Run: headless pygame with SDL's dummy video driver; simulated clock (each Clock.tick advances the game by its frame time, no real sleeping); random seed 0; keys injected as events and as key.get_pressed() state; no mouse input; restart key R tapped at the start of phases 3 and 4.
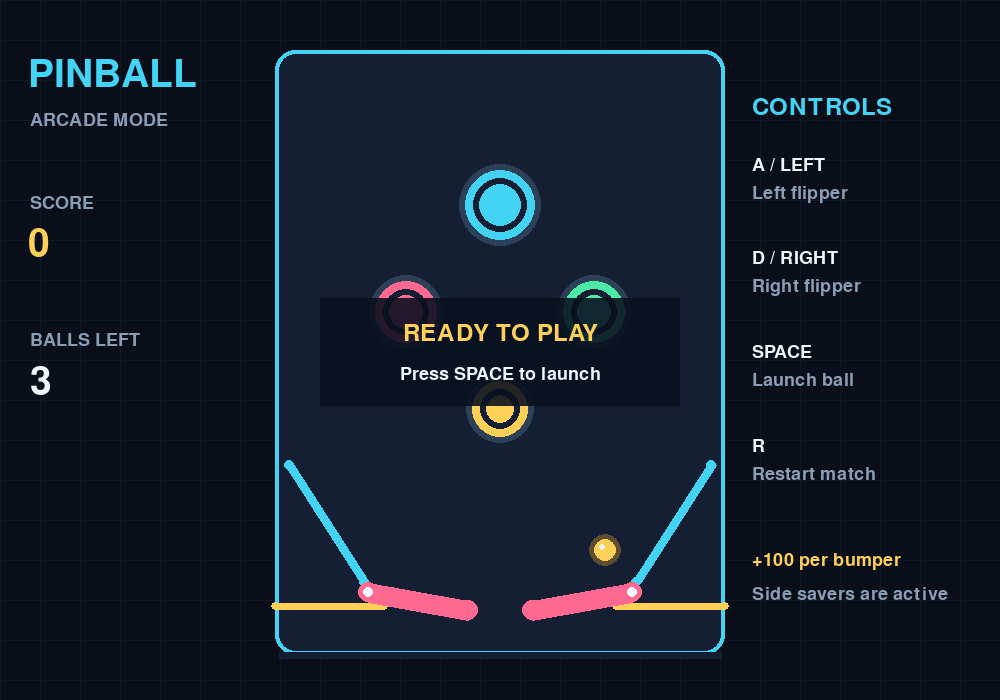
Frame 1 of 4 · flips 1–60 · no input
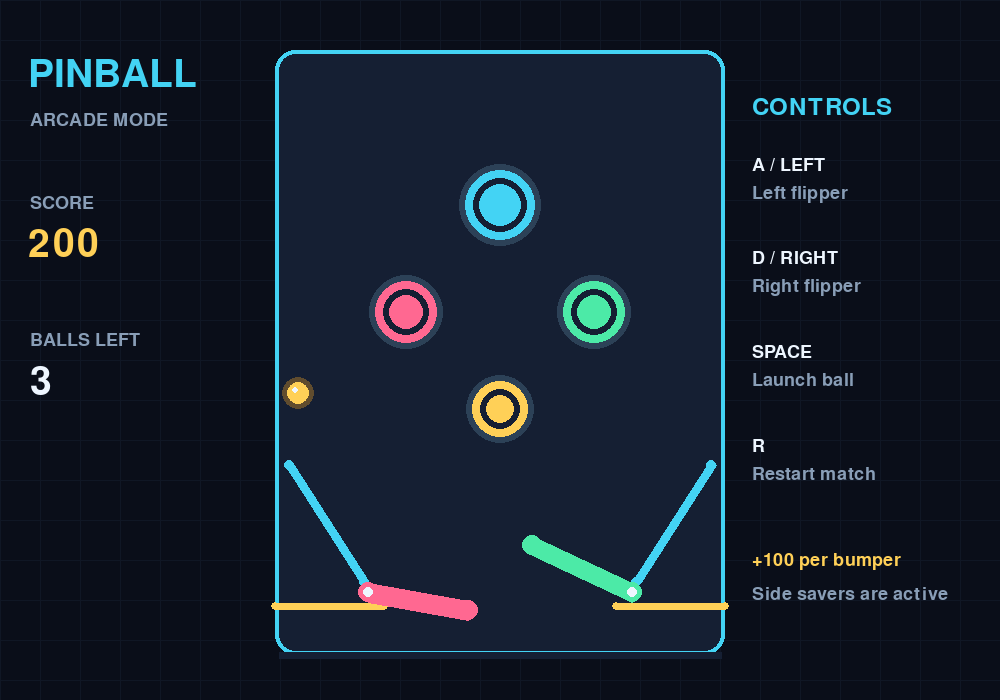
Frame 2 of 4 · flips 61–180 · tapped SPACE, RETURN · held RIGHT (→), D
Frame 3 of 4 · flips 181–300 · tapped R · held DOWN (↓), S · screen same as frame 1, image omitted
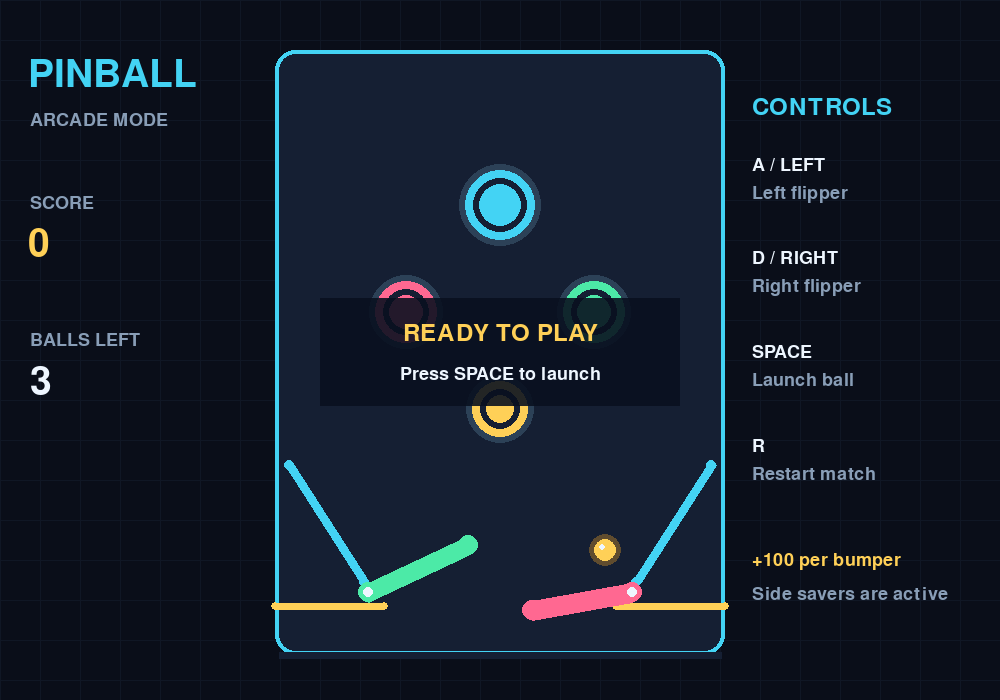
Frame 4 of 4 · flips 301–420 · tapped R · held LEFT (←), A, UP (↑), W

The pygame program that drew these frames:

"""Игровой режим Pinball: флипперы, бамперы, очки и жизни."""

import math

import pygame


SCREEN_WIDTH = 1000
SCREEN_HEIGHT = 700
FPS = 60
GRAVITY = 420
MAX_BALL_SPEED = 560
BALL_RADIUS = 11
FLIPPER_LENGTH = 100
FLIPPER_WIDTH = 20

BG = (10, 14, 25)
FIELD_BG = (21, 31, 51)
CYAN = (67, 211, 244)
WHITE = (238, 246, 255)
MUTED = (137, 158, 183)
GOLD = (255, 208, 87)
PINK = (255, 104, 145)
GREEN = (76, 234, 167)


def collide_segment(ball, start, end, thickness, bounce=0.85):
    """Разрешает столкновение шарика с утолщённым отрезком."""
    direction = end - start
    length_squared = direction.length_squared()
    if length_squared == 0:
        return False

    along = (ball.position - start).dot(direction) / length_squared
    along = max(0.0, min(1.0, along))
    closest = start + direction * along
    offset = ball.position - closest
    limit = ball.radius + thickness / 2

    if offset.length_squared() >= limit * limit:
        return False

    normal = (
        offset.normalize() if offset.length_squared()
        else pygame.Vector2(0, -1)
    )
    ball.position = closest + normal * (limit + 0.5)
    incoming = ball.velocity.dot(normal)
    if incoming >= 0:
        return False

    ball.velocity -= (1 + bounce) * incoming * normal
    return True


class Ball:
    """Хранит положение, скорость и геометрию шарика."""

    def __init__(self, x, y):
        """Создаёт шарик в стартовой позиции."""
        self.radius = BALL_RADIUS
        self.position = pygame.Vector2(x, y)
        self.velocity = pygame.Vector2(0, 0)

    def launch(self):
        """Запускает шарик вверх и к центру игрового поля."""
        self.velocity.update(-105, -550)

    def update(self, dt, field):
        """Применяет гравитацию и отскоки от трёх стен."""
        self.velocity.y += GRAVITY * dt
        self.limit_speed()
        self.position += self.velocity * dt

        if self.position.x - self.radius < field.left:
            self.position.x = field.left + self.radius
            self.velocity.x = abs(self.velocity.x) * 0.94
        if self.position.x + self.radius > field.right:
            self.position.x = field.right - self.radius
            self.velocity.x = -abs(self.velocity.x) * 0.94
        if self.position.y - self.radius < field.top:
            self.position.y = field.top + self.radius
            self.velocity.y = abs(self.velocity.y) * 0.94

    def limit_speed(self):
        """Ограничивает скорость для удобного управления."""
        if self.velocity.length_squared() > MAX_BALL_SPEED ** 2:
            self.velocity.scale_to_length(MAX_BALL_SPEED)

    def draw(self, surface):
        """Рисует шарик с небольшим световым бликом."""
        center = (round(self.position.x), round(self.position.y))
        pygame.draw.circle(surface, (96, 76, 46), center, self.radius + 5)
        pygame.draw.circle(surface, GOLD, center, self.radius)
        pygame.draw.circle(surface, WHITE, (center[0] - 3, center[1] - 3), 3)


class Flipper:
    """Ракетка, которой игрок отражает падающий шарик."""

    def __init__(self, x, y, direction):
        """Сохраняет точку крепления и сторону флиппера."""
        self.pivot = pygame.Vector2(x, y)
        self.direction = direction
        self.lift = 0.0
        self.pressed = False

    def update(self, dt, pressed):
        """Плавно поворачивает флиппер при нажатии клавиши."""
        self.pressed = bool(pressed)
        change = 10 * dt if self.pressed else -10 * dt
        self.lift = max(0.0, min(1.0, self.lift + change))

    def endpoints(self):
        """Возвращает координаты начала и конца ракетки."""
        start = self.pivot
        end = self.pivot + pygame.Vector2(
            self.direction * FLIPPER_LENGTH,
            18 - 65 * self.lift,
        )
        return start, end

    def hit(self, ball):
        """При попадании по поднятой ракетке подбрасывает шарик."""
        start, end = self.endpoints()
        if not collide_segment(ball, start, end, FLIPPER_WIDTH):
            return
        if self.pressed:
            # Активный удар намного сильнее обычного отскока.
            ball.velocity.x = (
                self.direction * 220 + ball.velocity.x * 0.2
            )
            ball.velocity.y = -max(450, abs(ball.velocity.y) * 0.80)
            ball.limit_speed()

    def draw(self, surface):
        """Рисует ракетку и круглую ось вращения."""
        start, end = self.endpoints()
        color = GREEN if self.pressed else PINK
        pygame.draw.line(surface, color, start, end, FLIPPER_WIDTH)
        for point in (start, end):
            pygame.draw.circle(
                surface, color, (round(point.x), round(point.y)),
                FLIPPER_WIDTH // 2,
            )
        pygame.draw.circle(
            surface, WHITE, (round(start.x), round(start.y)), 5,
        )


class Bumper:
    """Круглое препятствие, при попадании дающее очки."""

    def __init__(self, x, y, radius, color):
        """Создаёт бампер с заданными координатами и цветом."""
        self.center = pygame.Vector2(x, y)
        self.radius = radius
        self.color = color
        self.flash = 0.0

    def update(self, dt):
        """Уменьшает время подсветки после удара."""
        self.flash = max(0.0, self.flash - dt)

    def hit(self, ball):
        """Отбивает шарик и сообщает, начислять ли очки."""
        offset = ball.position - self.center
        limit = ball.radius + self.radius
        if offset.length_squared() >= limit * limit:
            return False

        normal = (
            offset.normalize() if offset.length_squared()
            else pygame.Vector2(0, -1)
        )
        ball.position = self.center + normal * (limit + 1)
        if ball.velocity.dot(normal) >= 0:
            return False

        speed = min(500, max(330, ball.velocity.length() * 0.93))
        ball.velocity = normal * speed
        ball.velocity.y -= 30
        ball.limit_speed()

        gained_points = self.flash == 0
        self.flash = 0.16
        return gained_points

    def draw(self, surface):
        """Отображает бампер и подсветку при столкновении."""
        point = (round(self.center.x), round(self.center.y))
        outer = WHITE if self.flash > 0 else self.color
        pygame.draw.circle(surface, (44, 65, 87), point, self.radius + 10)
        pygame.draw.circle(surface, outer, point, self.radius + 4)
        pygame.draw.circle(surface, FIELD_BG, point, self.radius - 4)
        pygame.draw.circle(surface, self.color, point, self.radius - 10)


class PinballGame:
    """Управляет игровым полем, счётом, жизнями и объектами."""

    def __init__(self, width=SCREEN_WIDTH, height=SCREEN_HEIGHT):
        """Создаёт всё необходимое для одного игрового режима."""
        if not pygame.font.get_init():
            pygame.font.init()
        self.field = pygame.Rect(width // 2 - 225, 50, 450, height - 95)
        mid = self.field.centerx
        bottom = self.field.bottom
        self.left_flipper = Flipper(mid - 132, bottom - 63, 1)
        self.right_flipper = Flipper(mid + 132, bottom - 63, -1)
        self.bumpers = [
            Bumper(mid, 205, 31, CYAN),
            Bumper(mid - 94, 312, 27, PINK),
            Bumper(mid + 94, 312, 27, GREEN),
            Bumper(mid, 409, 24, GOLD),
        ]
        # Наклонные направляющие ведут шарик к флипперам.
        self.guides = [
            (
                pygame.Vector2(self.field.left + 14, bottom - 190),
                pygame.Vector2(self.left_flipper.pivot.x - 4, bottom - 73),
            ),
            (
                pygame.Vector2(self.field.right - 14, bottom - 190),
                pygame.Vector2(self.right_flipper.pivot.x + 4, bottom - 73),
            ),
        ]
        # Небольшие отбойники защищают боковые проходы внизу.
        self.saver_y = bottom - 49
        self.side_savers = [
            (self.field.left, self.left_flipper.pivot.x + 16),
            (self.right_flipper.pivot.x - 16, self.field.right),
        ]
        self.saver_flash = [0.0, 0.0]
        self.font_big = pygame.font.Font(None, 58)
        self.font = pygame.font.Font(None, 35)
        self.font_small = pygame.font.Font(None, 27)
        self.restart()

    def restart(self):
        """Начинает новую партию с тремя жизнями."""
        self.score = 0
        self.lives = 3
        self.status = "ready"
        self.saver_flash = [0.0, 0.0]
        self._new_ball()

    def _new_ball(self):
        """Готовит следующий шарик к запуску игроком."""
        self.ball = Ball(self.field.centerx + 105, self.field.bottom - 105)
        self.status = "ready"

    def handle_event(self, event):
        """Обрабатывает запуск шарика и перезапуск игры."""
        if event.type != pygame.KEYDOWN:
            return
        if event.key == pygame.K_r:
            self.restart()
        elif event.key == pygame.K_SPACE and self.status == "ready":
            self.ball.launch()
            self.status = "playing"

    def _check_side_savers(self):
        """Отбивает шарик от боковых ловушек у нижнего края."""
        ball = self.ball
        if ball.velocity.y <= 0:
            return
        if ball.position.y + ball.radius < self.saver_y:
            return

        for index, (left, right) in enumerate(self.side_savers):
            if left <= ball.position.x <= right:
                # Центр поднимается над планкой, а импульс идёт
                # вверх и внутрь поля, к соответствующему флипперу.
                ball.position.y = self.saver_y - ball.radius - 1
                inward = 155 if index == 0 else -155
                ball.velocity.update(inward, -455)
                self.saver_flash[index] = 0.18
                return

    def update(self, dt):
        """Обновляет управление и физику несколькими подшагами."""
        dt = min(max(dt, 0.0), 0.05)
        keys = pygame.key.get_pressed()
        self.left_flipper.update(
            dt, keys[pygame.K_a] or keys[pygame.K_LEFT],
        )
        self.right_flipper.update(
            dt, keys[pygame.K_d] or keys[pygame.K_RIGHT],
        )
        for bumper in self.bumpers:
            bumper.update(dt)
        self.saver_flash = [max(0.0, t - dt) for t in self.saver_flash]
        if self.status != "playing":
            return

        # Подшаги помогают не пролетать сквозь тонкие препятствия.
        steps = max(1, math.ceil(dt / (1 / 180)))
        step_dt = dt / steps
        for _ in range(steps):
            self.ball.update(step_dt, self.field)
            for bumper in self.bumpers:
                if bumper.hit(self.ball):
                    self.score += 100
            for start, end in self.guides:
                collide_segment(self.ball, start, end, 10)
            self.left_flipper.hit(self.ball)
            self.right_flipper.hit(self.ball)
            self._check_side_savers()
            if self.ball.position.y - self.ball.radius > self.field.bottom:
                self.lives -= 1
                if self.lives > 0:
                    self._new_ball()
                else:
                    self.status = "over"
                break

    def _text(self, surface, content, x, y, font=None, color=WHITE):
        """Рисует одну строку интерфейса с заданной позиции."""
        used_font = font if font is not None else self.font
        surface.blit(used_font.render(content, True, color), (x, y))

    def _message(self, surface, headline, detail):
        """Выводит сообщение посередине игрового поля."""
        panel = pygame.Surface((360, 108), pygame.SRCALPHA)
        panel.fill((9, 16, 31, 228))
        x = self.field.centerx - 180
        y = self.field.centery - 54
        surface.blit(panel, (x, y))
        title = self.font.render(headline, True, GOLD)
        sub = self.font_small.render(detail, True, WHITE)
        surface.blit(
            title, title.get_rect(center=(self.field.centerx, y + 35))
        )
        surface.blit(sub, sub.get_rect(center=(self.field.centerx, y + 76)))

    def draw(self, surface):
        """Рисует игровое поле, бамперы, флипперы и интерфейс."""
        surface.fill(BG)
        for x in range(0, surface.get_width(), 40):
            pygame.draw.line(
                surface, (16, 23, 37), (x, 0), (x, surface.get_height())
            )
        for y in range(0, surface.get_height(), 40):
            pygame.draw.line(
                surface, (16, 23, 37), (0, y), (surface.get_width(), y)
            )

        pygame.draw.rect(surface, FIELD_BG, self.field, border_radius=20)
        pygame.draw.rect(surface, CYAN, self.field, 4, border_radius=20)
        # Нижняя стенка отсутствует: здесь можно потерять шарик.
        pygame.draw.line(
            surface, FIELD_BG, (self.field.left + 4, self.field.bottom),
            (self.field.right - 4, self.field.bottom), 7,
        )
        for start, end in self.guides:
            pygame.draw.line(surface, CYAN, start, end, 10)
            for point in (start, end):
                pygame.draw.circle(
                    surface, CYAN, (round(point.x), round(point.y)), 5
                )

        # Планки внизу боковых дорожек: шарик больше не
        # проваливается мимо ракеток у самых стен.
        for index, (left, right) in enumerate(self.side_savers):
            color = WHITE if self.saver_flash[index] else GOLD
            pygame.draw.line(
                surface, color,
                (round(left), self.saver_y),
                (round(right), self.saver_y), 7,
            )
            for x in (left, right):
                pygame.draw.circle(
                    surface, color, (round(x), self.saver_y), 4,
                )
        for bumper in self.bumpers:
            bumper.draw(surface)
        self.left_flipper.draw(surface)
        self.right_flipper.draw(surface)
        if self.status != "over":
            self.ball.draw(surface)

        self._text(surface, "PINBALL", 28, 55, self.font_big, CYAN)
        self._text(surface, "ARCADE MODE", 30, 111, self.font_small, MUTED)
        self._text(surface, "SCORE", 30, 194, self.font_small, MUTED)
        self._text(surface, str(self.score), 28, 225, self.font_big, GOLD)
        self._text(surface, "BALLS LEFT", 30, 331, self.font_small, MUTED)
        self._text(surface, str(self.lives), 30, 363, self.font_big, WHITE)

        right = self.field.right + 27
        self._text(surface, "CONTROLS", right, 95, self.font, CYAN)
        self._text(surface, "A / LEFT", right, 156, self.font_small)
        self._text(surface, "Left flipper", right, 184, self.font_small, MUTED)
        self._text(surface, "D / RIGHT", right, 249, self.font_small)
        self._text(
            surface, "Right flipper", right, 277, self.font_small, MUTED
        )
        self._text(surface, "SPACE", right, 343, self.font_small)
        self._text(surface, "Launch ball", right, 371, self.font_small, MUTED)
        self._text(surface, "R", right, 437, self.font_small)
        self._text(
            surface, "Restart match", right, 465, self.font_small, MUTED
        )
        self._text(
            surface, "+100 per bumper", right, 551, self.font_small, GOLD
        )
        self._text(
            surface, "Side savers are active", right, 585,
            self.font_small, MUTED,
        )

        if self.status == "ready":
            self._message(surface, "READY TO PLAY", "Press SPACE to launch")
        elif self.status == "over":
            self._message(surface, "GAME OVER", "Press R to play again")


def main():
    """Запускает Pinball отдельно от общего меню двух игр."""
    pygame.init()
    screen = pygame.display.set_mode((SCREEN_WIDTH, SCREEN_HEIGHT))
    pygame.display.set_caption("Pinball Arcade")
    clock = pygame.time.Clock()
    game = PinballGame()
    running = True
    while running:
        dt = clock.tick(FPS) / 1000
        for event in pygame.event.get():
            if event.type == pygame.QUIT:
                running = False
            elif event.type == pygame.KEYDOWN and event.key == pygame.K_ESCAPE:
                running = False
            game.handle_event(event)
        game.update(dt)
        game.draw(screen)
        pygame.display.flip()
    pygame.quit()


if __name__ == "__main__":
    main()
